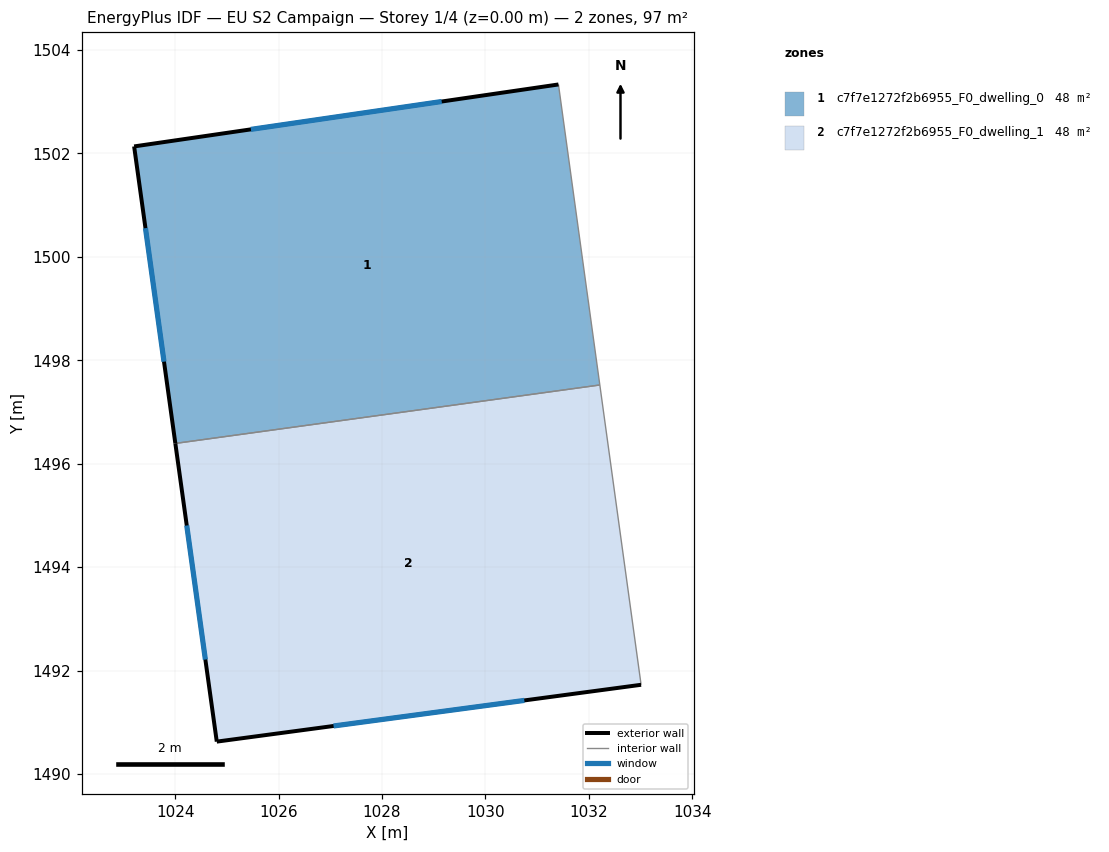
=== STOREY PLAN SPEC (per zone: floor XY polygon, exterior-wall plan segments, windows/doors) ===
zone 1: c7f7e1272f2b6955_F0_dwelling_0  (48.3 m²)
  floor: (1031.41, 1503.33) (1032.21, 1497.52) (1024.01, 1496.39) (1023.21, 1502.13)
  exterior wall: (1031.41, 1503.33) – (1023.21, 1502.13)  [8.3 m]
    window: (1029.16, 1503.00) – (1025.47, 1502.46)  [5.0 m²]
  exterior wall: (1023.21, 1502.13) – (1024.01, 1496.39)  [5.8 m]
    window: (1023.43, 1500.55) – (1023.79, 1497.97)  [3.5 m²]
  interior walls: 2
zone 2: c7f7e1272f2b6955_F0_dwelling_1  (48.3 m²)
  floor: (1032.21, 1497.52) (1033.01, 1491.72) (1024.81, 1490.63) (1024.01, 1496.39)
  exterior wall: (1024.81, 1490.63) – (1033.01, 1491.72)  [8.3 m]
    window: (1027.06, 1490.93) – (1030.75, 1491.42)  [5.0 m²]
  exterior wall: (1024.01, 1496.39) – (1024.81, 1490.63)  [5.8 m]
    window: (1024.23, 1494.81) – (1024.59, 1492.21)  [3.5 m²]
  interior walls: 2

=== DERIVED (storey summary) ===
Building: EU S2 Campaign
Storey: 1 of 4  (floor level z = 0.00 m)
Storey gross floor area: 96.7 m²
Zones on this storey: 2
  - c7f7e1272f2b6955_F0_dwelling_0: floor 48.3 m²; exterior wall 14.1 m (42.3 m²); 2 window(s) 8.5 m²; WWR 20.2%
  - c7f7e1272f2b6955_F0_dwelling_1: floor 48.3 m²; exterior wall 14.1 m (42.3 m²); 2 window(s) 8.6 m²; WWR 20.2%
Zone adjacency (shared interzone walls):
  - c7f7e1272f2b6955_F0_dwelling_0 ↔ c7f7e1272f2b6955_F0_dwelling_1